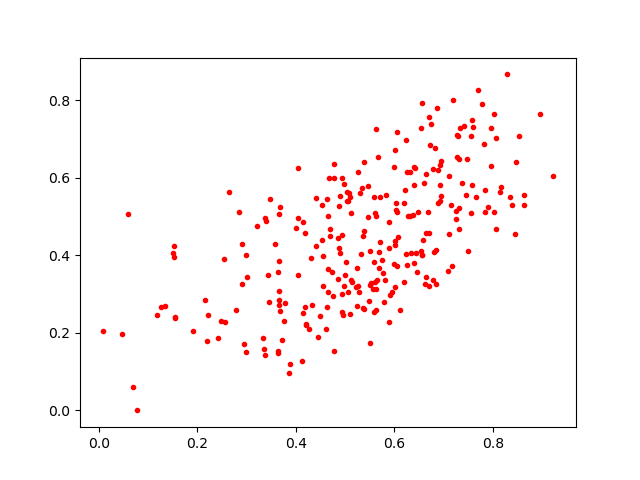

Data behind this chart, as committed beside it:
0.578928, 0.28045103
0.478, 0.6364
0.5222, 0.3189
0.4045, 0.4962
0.5566, 0.3143
0.6693, 0.3208
0.6641, 0.6099
0.6571, 0.4387
0.6004, 0.4279
0.4965, 0.2467
0.5603, 0.5092
0.6041, 0.5349
0.7106, 0.6043
0.6258, 0.3761
0.4314, 0.3935
0.3783, 0.2762
0.1536, 0.4235
0.6555, 0.4003
0.4685, 0.4689
0.4983, 0.3217
0.8945, 0.7655
0.6032, 0.5167
0.4845, 0.3388
0.5617, 0.5004
0.7312, 0.6498
0.8436, 0.4553
0.4179, 0.4589
0.4526, 0.5295
0.5911, 0.2965
0.6796, 0.4076
0.5639, 0.3374
0.599, 0.3771
0.3682, 0.5241
0.5986, 0.6288
0.8619, 0.5306
0.8155, 0.5768
0.5689, 0.3667
0.6633, 0.3437
0.6255, 0.614
0.7891, 0.5246
0.512, 0.5085
0.3658, 0.5062
0.4203, 0.2194
0.6701, 0.4568
0.3399, 0.4897
0.2412, 0.1857
0.567, 0.6533
0.2636, 0.5632
0.5896, 0.4193
0.3001, 0.3454
0.6333, 0.4071
0.6228, 0.6968
0.1911, 0.2057
0.7264, 0.6539
0.3436, 0.3487
0.5808, 0.3354
0.347, 0.5452
0.5245, 0.2691
0.5493, 0.2831
0.5034, 0.5636
0.4945, 0.6004
... 215 more rows
